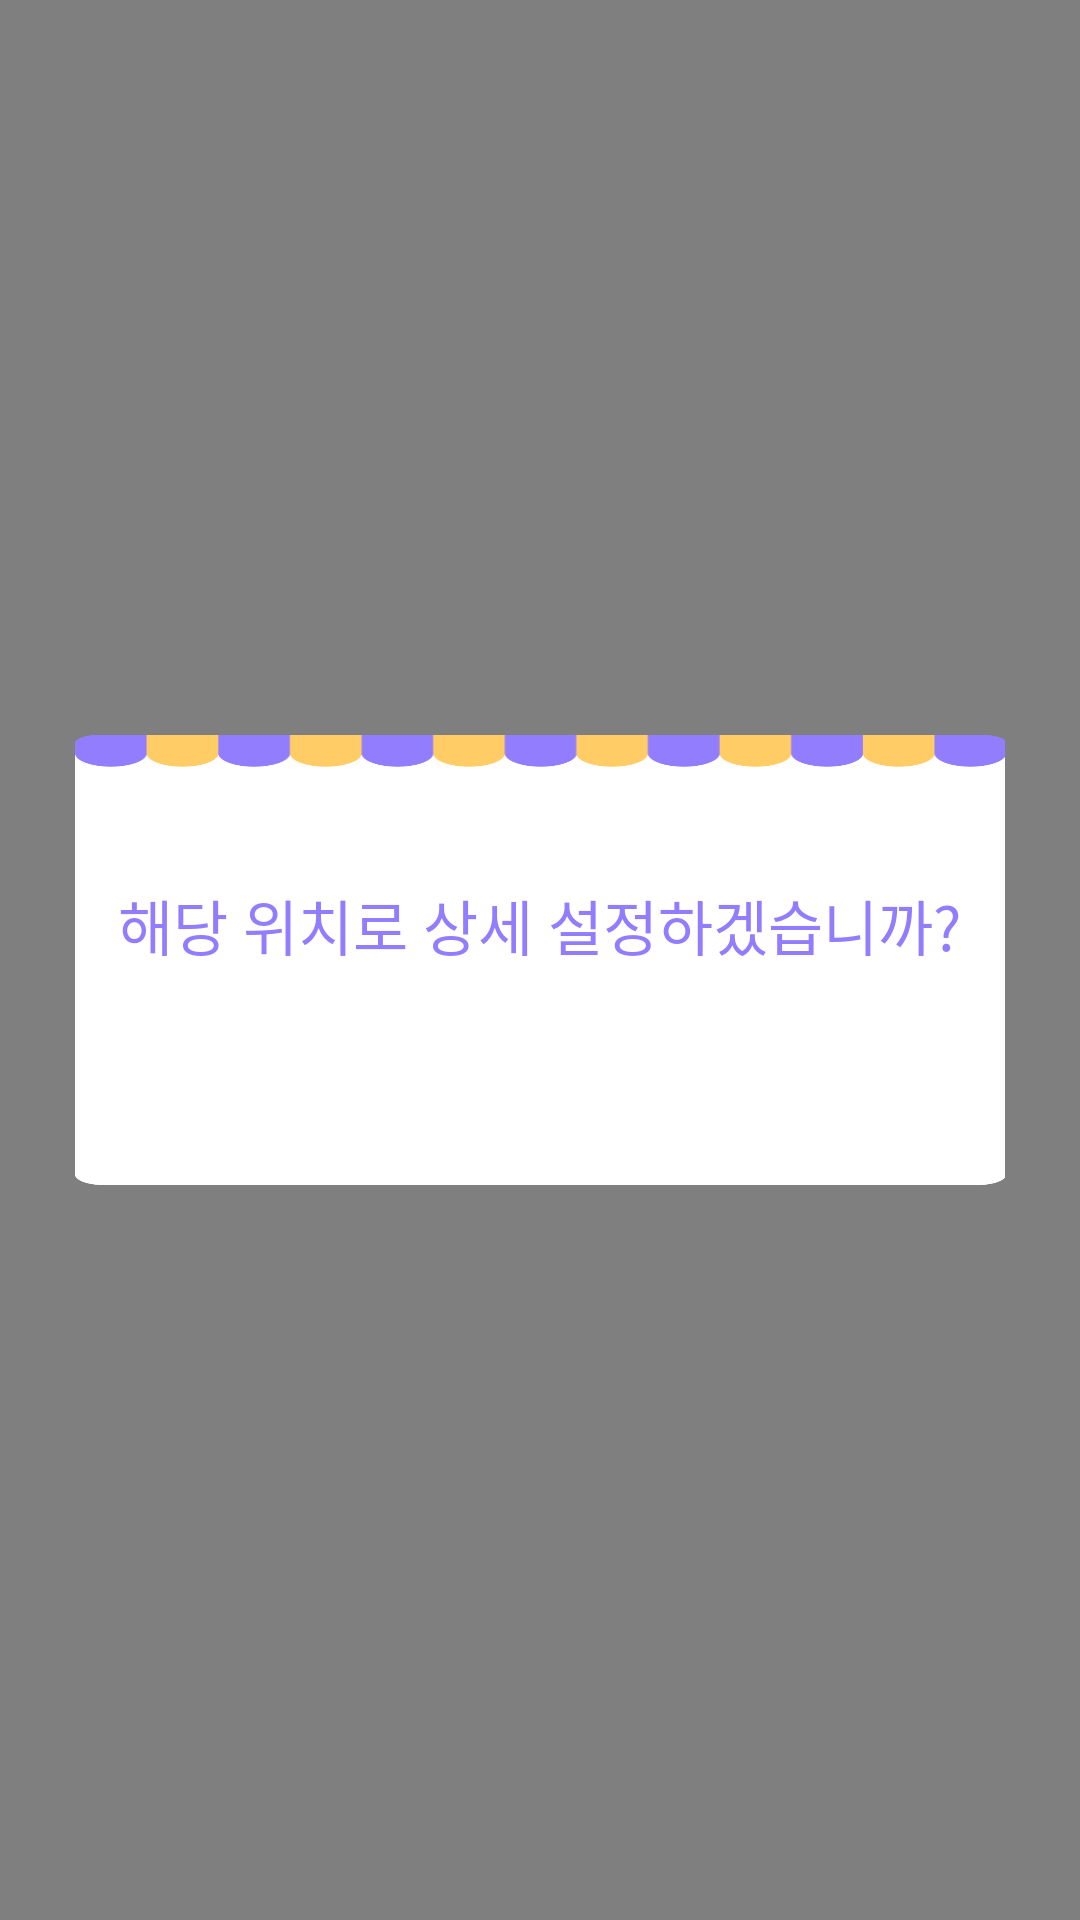

Here is an Android app screen rendered from its layout file. Give the layout XML and the strings, colors and styles it references.
<!-- AndroidManifest.xml: application theme AppTheme -->
<!-- res/layout/dialog_choose.xml -->
<?xml version="1.0" encoding="utf-8"?>
<LinearLayout xmlns:android="http://schemas.android.com/apk/res/android"
    xmlns:tools="http://schemas.android.com/tools"
    android:layout_width="match_parent"
    android:layout_height="match_parent"
    xmlns:app="http://schemas.android.com/apk/res-auto"
    android:background="#80000000"
    android:gravity="center">

    <LinearLayout
        android:layout_width="match_parent"
        android:layout_height="150dp"
        android:layout_marginLeft="25dp"
        android:layout_marginRight="25dp"
        android:background="@drawable/ic_window1"
        android:orientation="vertical"
        android:gravity="bottom|center">

        <TextView
            android:layout_width="wrap_content"
            android:layout_height="wrap_content"
            android:text="해당 위치로 상세 설정하겠습니까?"
            android:layout_marginBottom="20dp"
            android:textSize="20sp"
            android:textColor="#927DFF"
            app:font="Bold"/>



        <LinearLayout
            android:layout_width="wrap_content"
            android:layout_height="wrap_content"
            android:orientation="horizontal"
            android:layout_marginBottom="14dp"
            >
            <Button
                android:id="@+id/completeBtn"
                android:layout_width="110dp"
                android:layout_height="38dp"
                android:layout_marginRight="20dp"
                android:background="@drawable/dialog_location_background"
                android:text="확인"
                android:textSize="16sp"
                android:textColor="#FFFFFF"
                app:font="Bold"/>

            <Button
                android:id="@+id/cancelBtn"
                android:layout_width="110dp"
                android:layout_height="38dp"
                android:background="@drawable/dialog_location_background"
                android:text="취소"
                android:textSize="16sp"
                android:textColor="#FFFFFF"
                app:font="Bold"/>

        </LinearLayout>
    </LinearLayout>

</LinearLayout>
<!-- resources referenced by this layout -->
<resources>
  <!-- drawable ic_window1: png bitmap (drawable-hdpi, 4306 bytes) -->
  <style name="AppTheme" parent="Theme.AppCompat.Light.DarkActionBar">
          
  
          <item name="colorPrimary">@color/colorPrimary</item>
          <item name="colorPrimaryDark">@color/colorPrimaryDark</item>
          <item name="colorAccent">@color/colorAccent</item>
  
      </style>
  <color name="colorPrimary">#3F51B5</color>
  <color name="colorPrimaryDark">#303F9F</color>
  <color name="colorAccent">#FF4081</color>
</resources>
